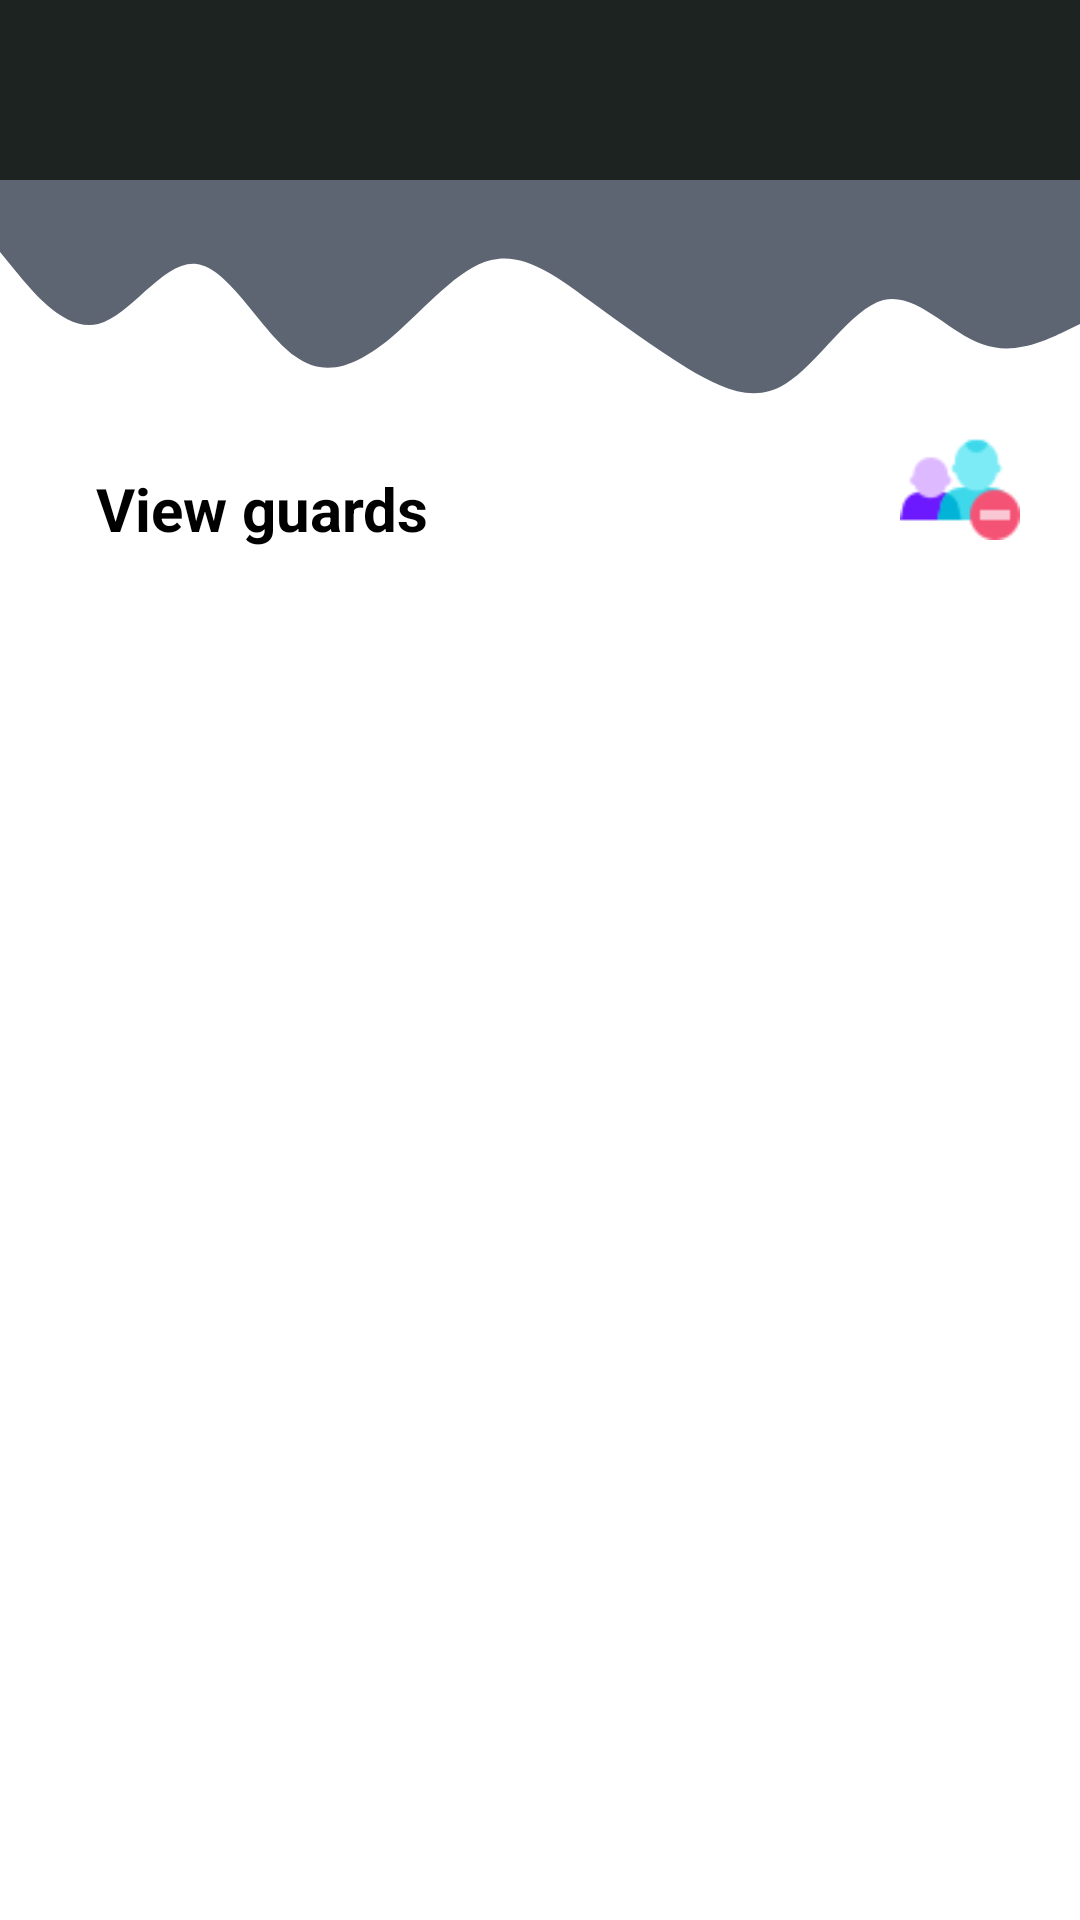

This screen was rendered from an Android layout file. Write that file and the resources it references.
<!-- AndroidManifest.xml: application theme Theme.SmartPatrolAdmin -->
<!-- res/layout/activity_view_guards.xml -->
<?xml version="1.0" encoding="utf-8"?>
<androidx.constraintlayout.widget.ConstraintLayout xmlns:android="http://schemas.android.com/apk/res/android"
    xmlns:app="http://schemas.android.com/apk/res-auto"
    xmlns:tools="http://schemas.android.com/tools"
    android:layout_width="match_parent"
    android:layout_height="match_parent"
    tools:context=".ViewGuardsActivity">

    <androidx.constraintlayout.widget.ConstraintLayout
        android:id="@+id/constraintLayout"
        android:layout_width="0dp"
        android:layout_height="60dp"
        android:background="@color/primary_dark"
        app:layout_constraintEnd_toEndOf="parent"
        app:layout_constraintHorizontal_bias="0.0"
        app:layout_constraintStart_toStartOf="parent"
        app:layout_constraintTop_toTopOf="parent">

    </androidx.constraintlayout.widget.ConstraintLayout>

    <View
        android:id="@+id/view2"
        android:layout_width="0dp"
        android:layout_height="80dp"
        android:background="@drawable/ic_wave"
        app:layout_constraintEnd_toEndOf="parent"
        app:layout_constraintStart_toStartOf="parent"
        app:layout_constraintTop_toBottomOf="@+id/constraintLayout" />

    <TextView
        android:id="@+id/textView5"
        android:layout_width="wrap_content"
        android:layout_height="wrap_content"
        android:layout_marginStart="16dp"
        android:padding="16dp"
        android:text="View guards"
        android:textColor="@color/black"
        android:textSize="20sp"
        android:textStyle="bold"
        app:layout_constraintStart_toStartOf="parent"
        app:layout_constraintTop_toBottomOf="@+id/view2" />

    <ImageView
        android:layout_width="wrap_content"
        android:layout_height="40dp"
        android:id="@+id/btnAddGuard"
        android:src="@drawable/add_guard"
        android:layout_marginRight="16dp"
       app:layout_constraintRight_toLeftOf="@id/btnDeleteGuard"
        app:layout_constraintTop_toBottomOf="@+id/view2" />

    <ImageView
        android:layout_width="wrap_content"
        android:layout_height="40dp"
        android:id="@+id/btnDeleteGuard"
        android:src="@drawable/delete_user"
        android:layout_marginRight="16dp"
        app:layout_constraintEnd_toEndOf="parent"
        app:layout_constraintTop_toBottomOf="@+id/view2" />

    <androidx.recyclerview.widget.RecyclerView
        android:id="@+id/view_guards_recyclerView"
        android:layout_width="0dp"
        android:layout_height="0dp"
        android:layout_marginStart="16dp"
        android:layout_marginTop="16dp"
        android:layout_marginEnd="16dp"
        app:layout_constraintBottom_toBottomOf="parent"
        app:layout_constraintEnd_toEndOf="parent"
        app:layout_constraintStart_toStartOf="parent"
        app:layout_constraintTop_toBottomOf="@+id/textView5"
        tools:listitem="@layout/guard_card" />
</androidx.constraintlayout.widget.ConstraintLayout>
<!-- res/layout/guard_card.xml (included above) -->
<?xml version="1.0" encoding="utf-8"?>
<androidx.constraintlayout.widget.ConstraintLayout xmlns:android="http://schemas.android.com/apk/res/android"
    xmlns:app="http://schemas.android.com/apk/res-auto"
    xmlns:tools="http://schemas.android.com/tools"
    android:layout_width="match_parent"
    android:layout_height="wrap_content">

    <androidx.cardview.widget.CardView
        android:layout_width="0dp"
        android:layout_height="wrap_content"
        android:layout_marginStart="8dp"
        android:layout_marginTop="8dp"
        android:layout_marginEnd="8dp"
        android:layout_marginBottom="8dp"
        app:cardCornerRadius="20dp"
        app:cardElevation="10dp"
        app:layout_constraintBottom_toBottomOf="parent"
        app:layout_constraintEnd_toEndOf="parent"
        app:layout_constraintStart_toStartOf="parent"
        app:layout_constraintTop_toTopOf="parent">

        <androidx.constraintlayout.widget.ConstraintLayout
            android:layout_width="match_parent"
            android:layout_height="match_parent"
            android:id="@+id/guard_constraint">

            <ImageView
                android:id="@+id/imgGuardProfilePic"
                android:layout_width="wrap_content"
                android:layout_height="wrap_content"
                android:layout_marginStart="32dp"
                android:layout_marginTop="16dp"
                android:layout_marginBottom="16dp"
                app:layout_constraintBottom_toBottomOf="parent"
                app:layout_constraintStart_toStartOf="parent"
                app:layout_constraintTop_toTopOf="parent"
                app:srcCompat="@drawable/icons8_vest_40px" />

            <TextView
                android:id="@+id/txtGuardName"
                android:layout_width="wrap_content"
                android:layout_height="wrap_content"
                android:layout_marginStart="16dp"
                android:layout_marginTop="8dp"
                android:layout_marginBottom="8dp"
                android:text="Mahalon Owino"
                android:textColor="@color/primary_dark"
                app:layout_constraintBottom_toBottomOf="@+id/imgGuardProfilePic"
                app:layout_constraintStart_toEndOf="@+id/imgGuardProfilePic"
                app:layout_constraintTop_toTopOf="@+id/imgGuardProfilePic" />

            <ImageView
                android:layout_width="wrap_content"
                android:layout_height="wrap_content"
                android:id="@+id/imgDisplayGuard"
                android:src="@drawable/forward_button"
                android:layout_marginRight="5dp"
                app:layout_constraintEnd_toEndOf="@id/guard_constraint"
                app:layout_constraintTop_toTopOf="@+id/guard_constraint"
                app:layout_constraintBottom_toBottomOf="@+id/guard_constraint"/>
        </androidx.constraintlayout.widget.ConstraintLayout>

    </androidx.cardview.widget.CardView>
</androidx.constraintlayout.widget.ConstraintLayout>
<!-- resources referenced by this layout -->
<resources>
  <color name="black">#FF000000</color>
  <color name="primary_dark">#1C2321</color>
  <!-- drawable delete_user: png bitmap (drawable, 1805 bytes) -->
  <!-- drawable forward_button: png bitmap (drawable, 1518 bytes) -->
  <!-- drawable ic_wave (drawable) -->
  <vector xmlns:android="http://schemas.android.com/apk/res/android"
      android:width="1440dp"
      android:height="320dp"
      android:viewportWidth="1440"
      android:viewportHeight="320">
    <path
        android:pathData="M0,96L21.8,122.7C43.6,149 87,203 131,192C174.5,181 218,107 262,112C305.5,117 349,203 393,234.7C436.4,267 480,245 524,208C567.3,171 611,117 655,106.7C698.2,96 742,128 785,160C829.1,192 873,224 916,250.7C960,277 1004,299 1047,272C1090.9,245 1135,171 1178,160C1221.8,149 1265,203 1309,218.7C1352.7,235 1396,213 1418,202.7L1440,192L1440,0L1418.2,0C1396.4,0 1353,0 1309,0C1265.5,0 1222,0 1178,0C1134.5,0 1091,0 1047,0C1003.6,0 960,0 916,0C872.7,0 829,0 785,0C741.8,0 698,0 655,0C610.9,0 567,0 524,0C480,0 436,0 393,0C349.1,0 305,0 262,0C218.2,0 175,0 131,0C87.3,0 44,0 22,0L0,0Z"
        android:fillColor="#5E6572"/>
  </vector>
  <!-- drawable icons8_vest_40px: png bitmap (drawable-v24, 1209 bytes) -->
  <style name="Theme.SmartPatrolAdmin" parent="Theme.MaterialComponents.Light.NoActionBar">
          
          <item name="colorPrimary">@color/primary</item>
          <item name="colorPrimaryVariant">@color/primary_dark</item>
          <item name="colorOnPrimary">@color/white</item>
          
          <item name="colorSecondary">@color/secondary</item>
          <item name="colorSecondaryVariant">@color/secondary</item>
          <item name="colorOnSecondary">@color/black</item>
          
          <item name="android:statusBarColor" tools:targetApi="l">?attr/colorPrimaryVariant</item>
          
      </style>
  <color name="primary">#5E6572</color>
  <color name="white">#FFFFFFFF</color>
  <color name="secondary">#7D98A1</color>
</resources>
